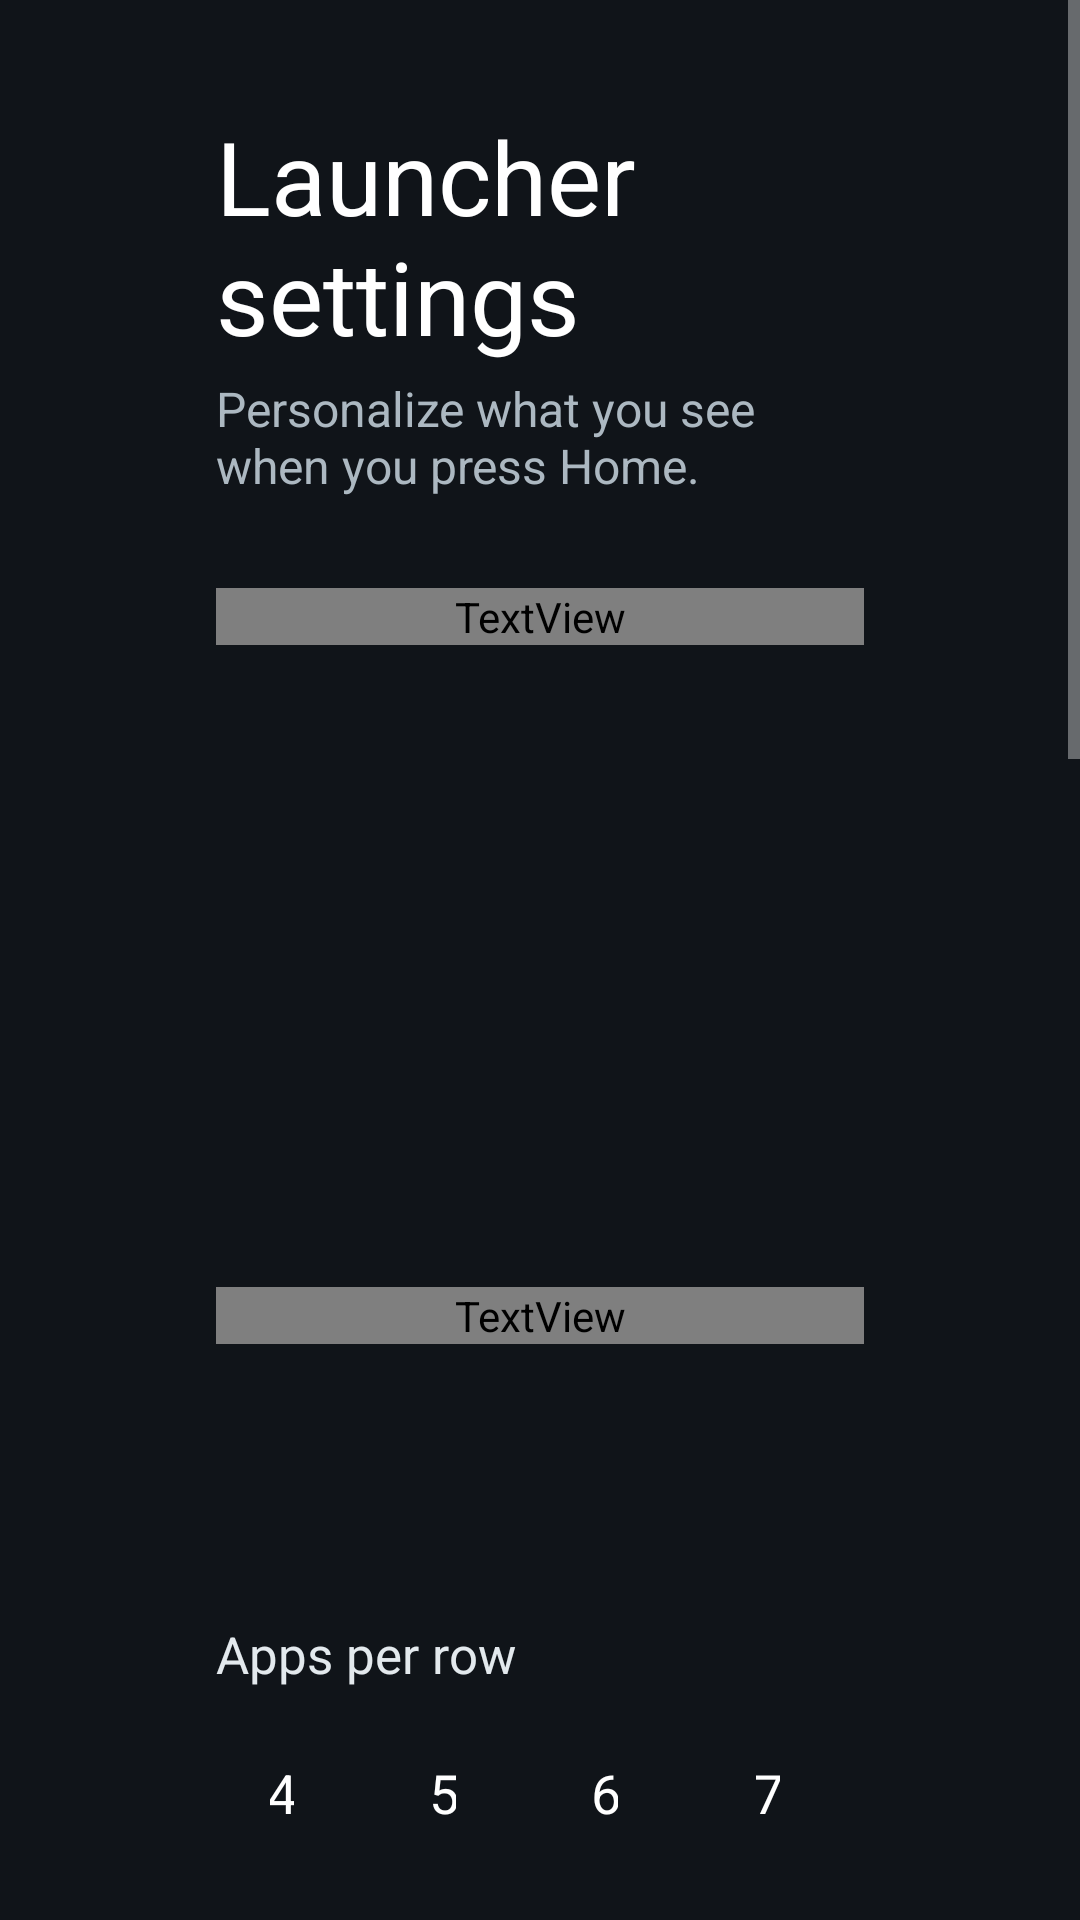

Reconstruct the res/layout file that produces this screen, plus the resources it refers to.
<!-- AndroidManifest.xml: application theme Theme.TvHome -->
<!-- res/layout/activity_launcher_settings.xml -->
<?xml version="1.0" encoding="utf-8"?>
<ScrollView xmlns:android="http://schemas.android.com/apk/res/android"
    android:layout_width="match_parent" android:layout_height="match_parent"
    android:background="#FF101419" android:fillViewport="true">
    <LinearLayout android:layout_width="match_parent" android:layout_height="wrap_content"
        android:orientation="vertical" android:paddingStart="72dp" android:paddingEnd="72dp"
        android:paddingTop="36dp" android:paddingBottom="52dp">
        <TextView android:layout_width="match_parent" android:layout_height="wrap_content"
            android:text="@string/launcher_settings" android:textColor="#FFFFFFFF" android:textSize="34sp" />
        <TextView style="@style/SettingsIntro" android:text="@string/settings_intro" />

        <TextView style="@style/SettingsSection" android:text="@string/settings_header_section" />
        <TextView android:id="@+id/nameChoice" style="@style/SettingsRow" />
        <TextView android:id="@+id/dateChoice" style="@style/SettingsRow" android:layout_marginTop="8dp" />
        <TextView android:id="@+id/weatherChoice" style="@style/SettingsRow" android:layout_marginTop="8dp" />

        <TextView style="@style/SettingsSection" android:text="@string/settings_dock_section" />
        <TextView android:id="@+id/reorderChoice" style="@style/SettingsRow"
            android:text="@string/reorder" android:visibility="gone" />
        <TextView android:id="@+id/dockSizeChoice" style="@style/SettingsRow" android:layout_marginTop="8dp" />
        <TextView style="@style/SettingsFieldLabel" android:text="@string/columns_label" />
        <LinearLayout style="@style/SettingsOptionRow">
            <TextView android:id="@+id/columns4" style="@style/SettingsColumnChoice" android:text="4" />
            <TextView android:id="@+id/columns5" style="@style/SettingsColumnChoice" android:text="5" />
            <TextView android:id="@+id/columns6" style="@style/SettingsColumnChoice" android:text="6" />
            <TextView android:id="@+id/columns7" style="@style/SettingsColumnChoice" android:text="7" />
        </LinearLayout>
        <TextView style="@style/SettingsFieldLabel" android:text="@string/rows_below_dock_label" />
        <LinearLayout style="@style/SettingsOptionRow">
            <TextView android:id="@+id/rows0" style="@style/SettingsColumnChoice" android:text="0" />
            <TextView android:id="@+id/rows1" style="@style/SettingsColumnChoice" android:text="1" />
            <TextView android:id="@+id/rows2" style="@style/SettingsColumnChoice" android:text="2" />
            <TextView android:id="@+id/rows3" style="@style/SettingsColumnChoice" android:text="3" />
        </LinearLayout>
        <TextView style="@style/SettingsFieldLabel" android:text="@string/dock_opacity_label" />
        <LinearLayout style="@style/SettingsOptionRow">
            <TextView android:id="@+id/dock100" style="@style/SettingsColumnChoice" android:text="100%" />
            <TextView android:id="@+id/dock70" style="@style/SettingsColumnChoice" android:text="70%" />
            <TextView android:id="@+id/dock50" style="@style/SettingsColumnChoice" android:text="50%" />
            <TextView android:id="@+id/dock30" style="@style/SettingsColumnChoice" android:text="30%" />
        </LinearLayout>

        <TextView style="@style/SettingsSection" android:text="@string/settings_wallpaper_section" />
        <TextView android:id="@+id/wallpaperChoice" style="@style/SettingsRow" />
        <TextView android:id="@+id/wallpaperTimerChoice" style="@style/SettingsRow" android:layout_marginTop="8dp" />

        <TextView style="@style/SettingsSection" android:text="@string/settings_motion_section" />
        <TextView android:id="@+id/animationsChoice" style="@style/SettingsRow" />
        <TextView android:id="@+id/advancedChoice" style="@style/SettingsRow" android:layout_marginTop="8dp" />
        <TextView style="@style/SettingsHint" android:text="@string/advanced_effects_warning" />

        <TextView style="@style/SettingsSection" android:text="@string/settings_system_section" />
        <TextView android:id="@+id/followThemeChoice" style="@style/SettingsRow" android:text="@string/follow_theme" />
        <TextView style="@style/SettingsHint" android:text="@string/follow_theme_hint" />
        <TextView android:id="@+id/defaultHomeChoice" style="@style/SettingsRow"
            android:layout_marginTop="14dp" android:text="@string/home_settings" />
        <TextView android:id="@+id/tvSettingsChoice" style="@style/SettingsRow"
            android:layout_marginTop="8dp" android:text="@string/tv_settings" />
    </LinearLayout>
</ScrollView>
<!-- resources referenced by this layout -->
<resources>
  <string name="advanced_effects_warning">Adds a lifted tile, icon zoom and smooth colour transitions. May increase memory use; the actual difference depends on your TV.</string>
  <string name="columns_label">Apps per row</string>
  <string name="dock_opacity_label">Dock band opacity</string>
  <string name="follow_theme">Follow theme (reset on-TV choices)</string>
  <string name="follow_theme_hint">Uses the current theme or built-in layout and motion settings. Pushing or resetting a theme also clears your on-TV choices.</string>
  <string name="home_settings">Choose default home</string>
  <string name="launcher_settings">Launcher settings</string>
  <string name="reorder">Reorder apps</string>
  <string name="rows_below_dock_label">Rows below dock</string>
  <string name="settings_dock_section">Apps and dock</string>
  <string name="settings_header_section">Greeting and information</string>
  <string name="settings_intro">Personalize what you see when you press Home.</string>
  <string name="settings_motion_section">Motion</string>
  <string name="settings_system_section">Launcher and TV</string>
  <string name="settings_wallpaper_section">Wallpaper</string>
  <string name="tv_settings">TV system settings</string>
  <style name="SettingsColumnChoice" parent="SettingsRow">
          <item name="android:layout_width">0dp</item>
          <item name="android:layout_weight">1</item>
          <item name="android:layout_marginEnd">10dp</item>
          <item name="android:gravity">center</item>
      </style>
  <style name="SettingsFieldLabel">
          <item name="android:layout_width">match_parent</item>
          <item name="android:layout_height">wrap_content</item>
          <item name="android:layout_marginTop">20dp</item>
          <item name="android:textColor">#FFE3E9ED</item>
          <item name="android:textSize">17sp</item>
      </style>
  <style name="SettingsHint">
          <item name="android:layout_width">match_parent</item>
          <item name="android:layout_height">wrap_content</item>
          <item name="android:layout_marginTop">7dp</item>
          <item name="android:paddingStart">4dp</item>
          <item name="android:textColor">#FFACB8C1</item>
          <item name="android:textSize">14sp</item>
      </style>
  <style name="SettingsIntro">
          <item name="android:layout_width">match_parent</item>
          <item name="android:layout_height">wrap_content</item>
          <item name="android:layout_marginTop">4dp</item>
          <item name="android:textColor">#FFACB8C1</item>
          <item name="android:textSize">16sp</item>
      </style>
  <style name="SettingsOptionRow">
          <item name="android:layout_width">match_parent</item>
          <item name="android:layout_height">wrap_content</item>
          <item name="android:layout_marginTop">9dp</item>
          <item name="android:orientation">horizontal</item>
      </style>
  <style name="SettingsSection">
          <item name="android:layout_width">match_parent</item>
          <item name="android:layout_height">wrap_content</item>
          <item name="android:layout_marginTop">30dp</item>
          <item name="android:layout_marginBottom">12dp</item>
          <item name="android:textColor">#FFB9E7C7</item>
          <item name="android:textSize">21sp</item>
          <item name="android:fontFamily">@string/font_medium</item>
      </style>
  <style name="Theme.TvHome" parent="android:Theme.Material.NoActionBar.Fullscreen">
          <item name="android:windowBackground">@android:color/black</item>
          <item name="android:colorBackground">@android:color/black</item>
          <item name="android:windowAnimationStyle">@null</item>
      </style>
</resources>
